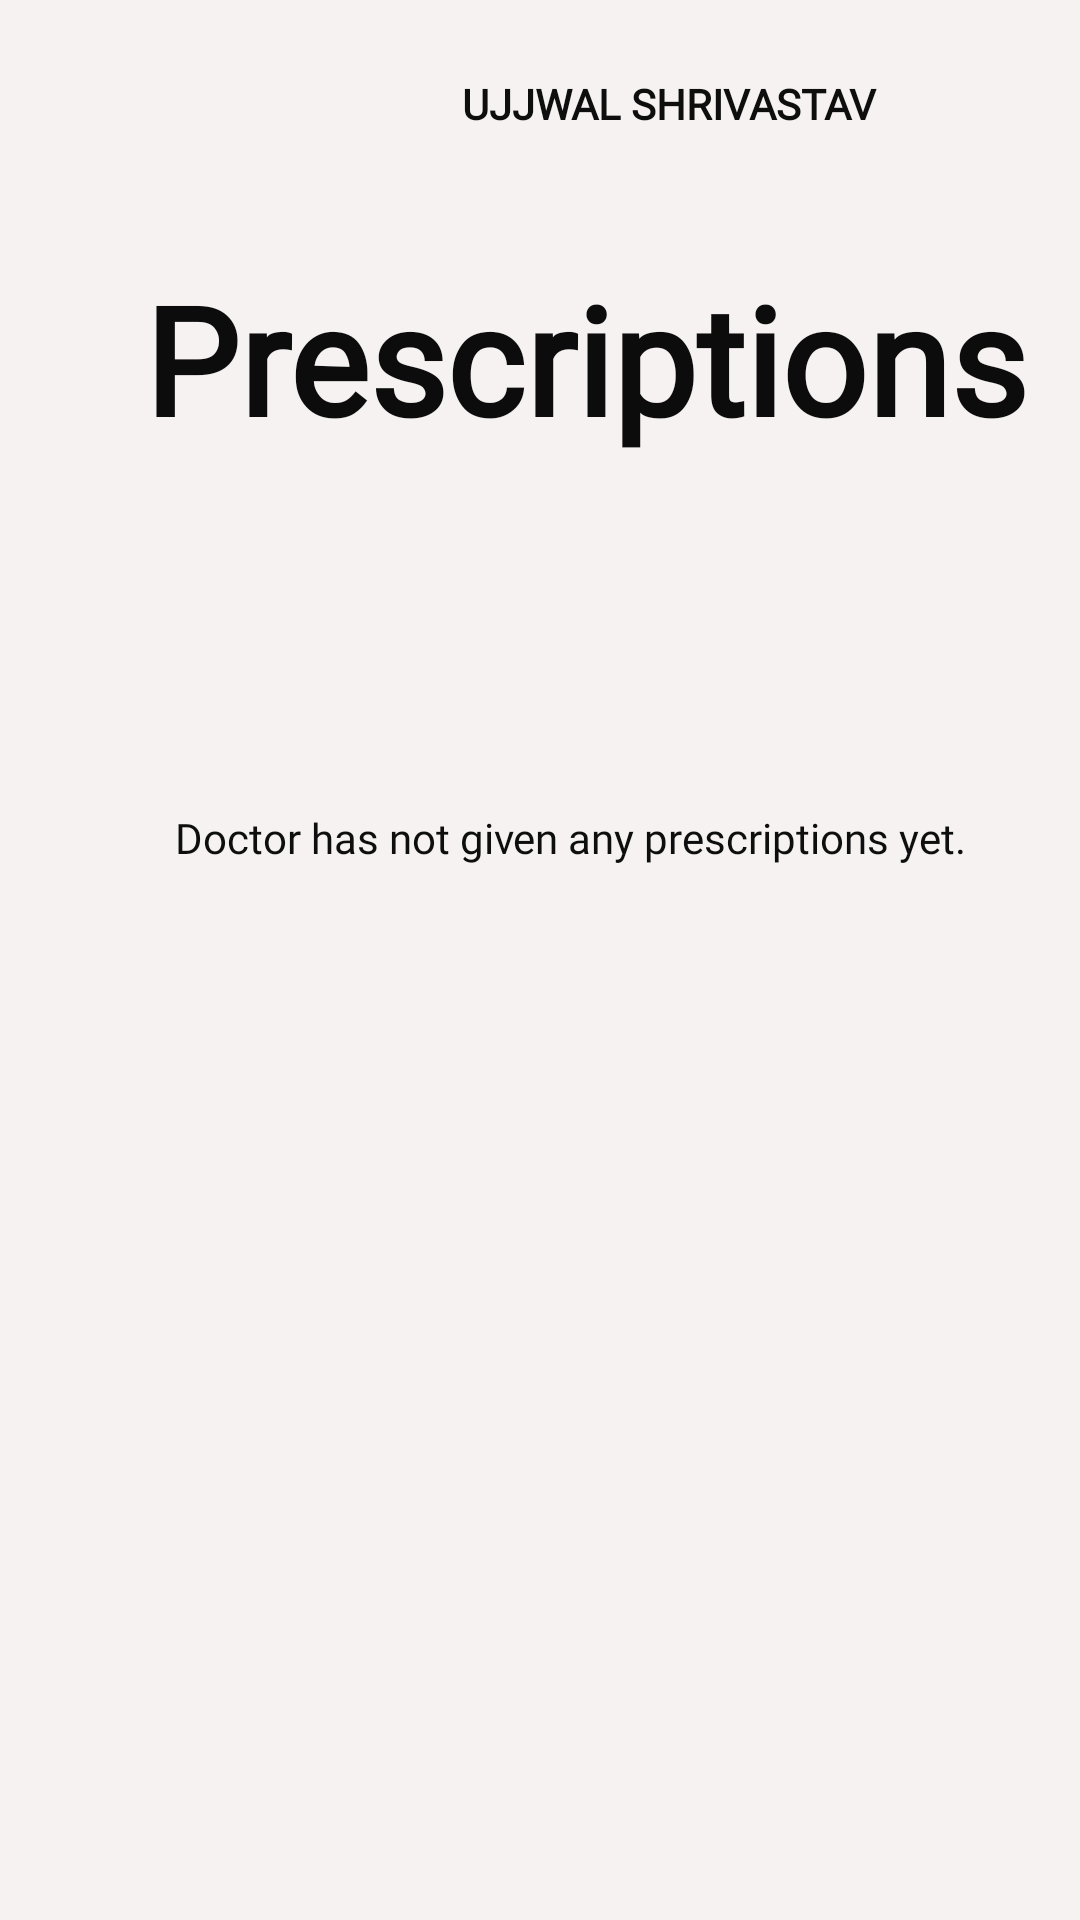

Write the Android layout XML for this screen, with the resource values it uses.
<!-- AndroidManifest.xml: application theme AppTheme -->
<!-- res/layout/fragment_prescriptions.xml -->
<?xml version="1.0" encoding="utf-8"?>
<androidx.constraintlayout.widget.ConstraintLayout xmlns:android="http://schemas.android.com/apk/res/android"
    xmlns:app="http://schemas.android.com/apk/res-auto"
    xmlns:tools="http://schemas.android.com/tools"
    android:layout_width="match_parent"
    android:layout_height="match_parent"
    android:background="#5E5D5D"
    android:backgroundTint="#F6F2F2">

    <ImageView
        android:id="@+id/image_user"
        android:layout_width="86dp"
        android:layout_height="66dp"
        android:src="@drawable/user_icon"
        app:layout_constraintBottom_toBottomOf="parent"
        app:layout_constraintEnd_toEndOf="parent"
        app:layout_constraintHorizontal_bias="0.0"
        app:layout_constraintStart_toStartOf="parent"
        app:layout_constraintTop_toTopOf="parent"
        app:layout_constraintVertical_bias="0.00" />

    <TextView
        android:id="@+id/text_prescription"
        style="@style/Textstyle"
        android:layout_width="wrap_content"
        android:layout_height="wrap_content"
        android:backgroundTint="#020202"
        android:fontFamily="@font/boogaloo"
        android:gravity="center"
        android:text="Prescriptions"
        android:textColor="#0C0C0C"
        android:textSize="50sp"
        android:textStyle="bold"
        app:layout_constraintBottom_toBottomOf="parent"
        app:layout_constraintEnd_toEndOf="parent"
        app:layout_constraintStart_toStartOf="parent"
        app:layout_constraintTop_toBottomOf="@+id/image_user"
        app:layout_constraintVertical_bias="0.0" />

    <TextView
        android:id="@+id/text_default"
        android:layout_width="match_parent"
        android:layout_height="wrap_content"
        android:layout_below="@+id/image_user"
        android:layout_marginLeft="20dp"
        android:backgroundTint="#5A5959"
        android:fontFamily="@font/baloo"
        android:text="Doctor has not given any prescriptions yet."
        android:textAlignment="center"
        android:textColor="#0E0E0E"
        app:layout_constraintBottom_toBottomOf="parent"
        app:layout_constraintEnd_toEndOf="parent"
        app:layout_constraintHorizontal_bias="0.7"
        app:layout_constraintStart_toStartOf="parent"
        app:layout_constraintTop_toBottomOf="@+id/text_prescription"
        app:layout_constraintVertical_bias="0.25" />

    <TextView
        android:id="@+id/text_user"
        android:layout_width="wrap_content"
        android:layout_height="wrap_content"
        android:layout_marginTop="25dp"
        android:fontFamily="@font/baloo"
        android:text="Ujjwal Shrivastav"
        android:textAllCaps="true"
        android:textColor="#0E0E0E"
        android:textSize="14sp"
        android:textStyle="bold"
        app:layout_constraintBottom_toTopOf="@+id/text_healthfiles"
        app:layout_constraintEnd_toEndOf="parent"
        app:layout_constraintStart_toEndOf="@+id/image_user"
        app:layout_constraintTop_toTopOf="parent" />


</androidx.constraintlayout.widget.ConstraintLayout>
<!-- resources referenced by this layout -->
<resources>
  <style name="Textstyle">
          <item name="android:layout_width">wrap_content</item>
          <item name="android:layout_height">wrap_content</item>
          <item name="android:layout_marginStart">30dp</item>
          <item name="android:layout_marginTop">20dp</item>
          <item name="android:fontFamily">cursive</item>
          <item name="android:textColor">@color/cardview_light_background</item>
          <item name="android:textSize">40sp</item>
          <item name="android:textStyle">bold</item>
      </style>
  <style name="AppTheme" parent="Theme.AppCompat.DayNight.NoActionBar">
          
          <item name="colorPrimary">@color/colorPrimary</item>
          <item name="colorPrimaryDark">@color/colorPrimaryDark</item>
          <item name="colorAccent">@color/colorAccent</item>
      </style>
  <color name="colorPrimary">#F8070707</color>
  <color name="colorPrimaryDark">#F8070707</color>
  <color name="colorAccent">#03DAC5</color>
</resources>
